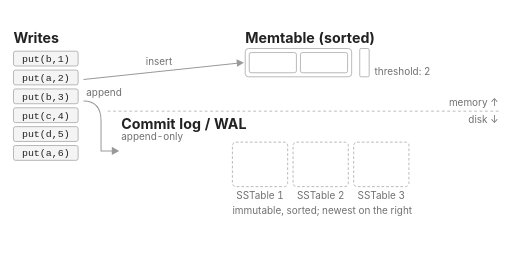
t = 0.00 s
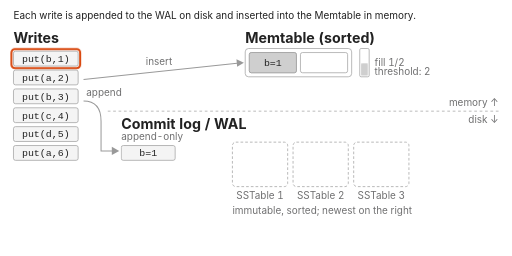
t = 2.11 s
t = 3.58 s: frame unchanged from t = 2.11 s, image omitted
t = 5.04 s: frame unchanged from t = 2.11 s, image omitted
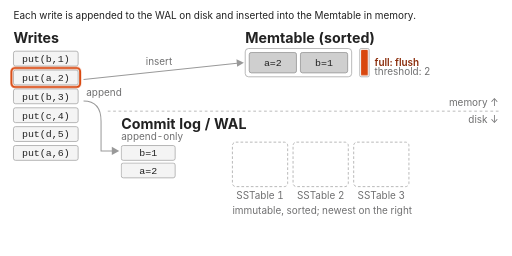
t = 6.65 s
t = 8.49 s: frame unchanged from t = 6.65 s, image omitted

The animated SVG that drew these frames (rendered in a browser with its animation timeline set to each time). Animation: 31 CSS @keyframes rules; frames cover the first 8.48 s, repeats indefinitely.

<svg
  xmlns="http://www.w3.org/2000/svg"
  viewBox="0 0 720 360"
  font-family="-apple-system, BlinkMacSystemFont, 'Segoe UI', Helvetica, Arial, sans-serif"
  role="img"
  aria-label="Animated LSM tree write path: writes are appended to the commit log and inserted into a sorted Memtable, the full Memtable is flushed to disk as an immutable SSTable, and three SSTables are compacted into one where older values are dropped"
  width="720"
  height="360"
  data-diagram-width="720"
>
  <style>
    :root {
      --fg: #222;
      --full: #cfcfcf;
      --empty: #ffffff;
      --edge: #999;
      --probe: #d9480f;
      --ok: #2b8a3e;
      --chip: #f4f4f4;
      --muted: #707071;
      --label-load: #8a2c0a;
      --label-compute: #237a36;
      --type-heading: 21.11110929px;
      --type-subheading: 16.888887px;
      --type-label: 14.77777651px;
    }
    @media (prefers-color-scheme: dark) {
      :root {
        --fg: #ddd;
        --full: #555;
        --empty: #1e1e1e;
        --edge: #777;
        --probe: #ff8a4c;
        --ok: #69db7c;
        --chip: #2a2a2a;
      }
    }
    text {
      fill: var(--fg);
      font-variant-numeric: lining-nums tabular-nums;
      font-size: var(--type-label);
    }
    .muted {
      fill: var(--muted);
    }
    .code {
      font-family: ui-monospace, SFMono-Regular, Menlo, Consolas, monospace;
    }
    .full {
      fill: var(--full);
      stroke: var(--edge);
    }
    .empty {
      fill: var(--empty);
      stroke: var(--edge);
    }
    .chip {
      fill: var(--chip);
      stroke: var(--edge);
    }
    .box {
      fill: none;
      stroke: var(--edge);
    }
    .dashbox {
      stroke-dasharray: 4 3;
    }
    .okbox {
      fill: none;
      stroke: var(--ok);
      stroke-width: 2.5;
    }
    .ring {
      fill: none;
      stroke: var(--probe);
      stroke-width: 3;
    }
    .num {
      font-weight: 600;
      fill: var(--label-load);
    }
    .oktext {
      font-weight: 600;
      fill: var(--label-compute);
    }
    .gauge {
      fill: var(--full);
    }
    .gaugefull {
      fill: var(--probe);
    }
    .arrow {
      fill: none;
      stroke: var(--probe);
      stroke-width: 2;
    }
    .arrowhead {
      fill: var(--probe);
    }
    .sarrow {
      fill: none;
      stroke: var(--edge);
      stroke-width: 1.5;
    }
    .sarrowhead {
      fill: var(--edge);
    }
    .veil {
      fill: var(--empty);
      fill-opacity: 0.5;
    }
    .strike {
      stroke: var(--probe);
      stroke-width: 2.5;
    }
    /* 52.8s loop, 13 steps starting at 0.5, 6.5, 9.1, 13.7, 17.7, 19.8, 26.4, 29.2, 31.3, 34.7, 38.8, 41.7, 46.9 s; final frame holds 5s, then fades. */
    .w {
      opacity: 0;
      animation: 52.8s linear infinite;
    }
    .w1 {
      animation-name: w1;
    } /* step 1-2, 0.5s to 6.5s */
    @keyframes w1 {
      0.00%, 0.95% { opacity: 0; }
      1.23%, 12.31% { opacity: 1; }
      12.59%, 100.00% { opacity: 0; }
    }
    .w2 {
      animation-name: w2;
    } /* step 2-3, 6.5s to 9.1s */
    @keyframes w2 {
      0.00%, 12.31% { opacity: 0; }
      12.59%, 17.23% { opacity: 1; }
      17.52%, 100.00% { opacity: 0; }
    }
    .w3 {
      animation-name: w3;
    } /* step 4-5, 13.7s to 17.7s */
    @keyframes w3 {
      0.00%, 25.95% { opacity: 0; }
      26.23%, 33.52% { opacity: 1; }
      33.81%, 100.00% { opacity: 0; }
    }
    .w4 {
      animation-name: w4;
    } /* step 5-6, 17.7s to 19.8s */
    @keyframes w4 {
      0.00%, 33.52% { opacity: 0; }
      33.81%, 37.50% { opacity: 1; }
      37.78%, 100.00% { opacity: 0; }
    }
    .w5 {
      animation-name: w5;
    } /* step 7-8, 26.4s to 29.2s */
    @keyframes w5 {
      0.00%, 50.00% { opacity: 0; }
      50.28%, 55.30% { opacity: 1; }
      55.59%, 100.00% { opacity: 0; }
    }
    .w6 {
      animation-name: w6;
    } /* step 8-9, 29.2s to 31.3s */
    @keyframes w6 {
      0.00%, 55.30% { opacity: 0; }
      55.59%, 59.28% { opacity: 1; }
      59.56%, 100.00% { opacity: 0; }
    }
    .w7 {
      animation-name: w7;
    } /* step 1+, 0.5s to end */
    @keyframes w7 {
      0.00%, 0.95% { opacity: 0; }
      1.23%, 98.30% { opacity: 1; }
      99.24%, 100.00% { opacity: 0; }
    }
    .w8 {
      animation-name: w8;
    } /* step 2+, 6.5s to end */
    @keyframes w8 {
      0.00%, 12.31% { opacity: 0; }
      12.59%, 98.30% { opacity: 1; }
      99.24%, 100.00% { opacity: 0; }
    }
    .w9 {
      animation-name: w9;
    } /* step 4+, 13.7s to end */
    @keyframes w9 {
      0.00%, 25.95% { opacity: 0; }
      26.23%, 98.30% { opacity: 1; }
      99.24%, 100.00% { opacity: 0; }
    }
    .w10 {
      animation-name: w10;
    } /* step 5+, 17.7s to end */
    @keyframes w10 {
      0.00%, 33.52% { opacity: 0; }
      33.81%, 98.30% { opacity: 1; }
      99.24%, 100.00% { opacity: 0; }
    }
    .w11 {
      animation-name: w11;
    } /* step 7+, 26.4s to end */
    @keyframes w11 {
      0.00%, 50.00% { opacity: 0; }
      50.28%, 98.30% { opacity: 1; }
      99.24%, 100.00% { opacity: 0; }
    }
    .w12 {
      animation-name: w12;
    } /* step 8+, 29.2s to end */
    @keyframes w12 {
      0.00%, 55.30% { opacity: 0; }
      55.59%, 98.30% { opacity: 1; }
      99.24%, 100.00% { opacity: 0; }
    }
    .w13 {
      animation-name: w13;
    } /* step 2-3, 6.5s to 9.1s */
    @keyframes w13 {
      0.00%, 12.31% { opacity: 0; }
      12.59%, 17.23% { opacity: 1; }
      17.52%, 100.00% { opacity: 0; }
    }
    .w14 {
      animation-name: w14;
    } /* step 5-6, 17.7s to 19.8s */
    @keyframes w14 {
      0.00%, 33.52% { opacity: 0; }
      33.81%, 37.50% { opacity: 1; }
      37.78%, 100.00% { opacity: 0; }
    }
    .w15 {
      animation-name: w15;
    } /* step 8-9, 29.2s to 31.3s */
    @keyframes w15 {
      0.00%, 55.30% { opacity: 0; }
      55.59%, 59.28% { opacity: 1; }
      59.56%, 100.00% { opacity: 0; }
    }
    .w16 {
      animation-name: w16;
    } /* step 3-4, 9.1s to 13.7s */
    @keyframes w16 {
      0.00%, 17.23% { opacity: 0; }
      17.52%, 25.95% { opacity: 1; }
      26.23%, 100.00% { opacity: 0; }
    }
    .w17 {
      animation-name: w17;
    } /* step 3+, 9.1s to end */
    @keyframes w17 {
      0.00%, 17.23% { opacity: 0; }
      17.52%, 98.30% { opacity: 1; }
      99.24%, 100.00% { opacity: 0; }
    }
    .w18 {
      animation-name: w18;
    } /* step 6-7, 19.8s to 26.4s */
    @keyframes w18 {
      0.00%, 37.50% { opacity: 0; }
      37.78%, 50.00% { opacity: 1; }
      50.28%, 100.00% { opacity: 0; }
    }
    .w19 {
      animation-name: w19;
    } /* step 6+, 19.8s to end */
    @keyframes w19 {
      0.00%, 37.50% { opacity: 0; }
      37.78%, 98.30% { opacity: 1; }
      99.24%, 100.00% { opacity: 0; }
    }
    .w20 {
      animation-name: w20;
    } /* step 9-10, 31.3s to 34.7s */
    @keyframes w20 {
      0.00%, 59.28% { opacity: 0; }
      59.56%, 65.72% { opacity: 1; }
      66.00%, 100.00% { opacity: 0; }
    }
    .w21 {
      animation-name: w21;
    } /* step 9+, 31.3s to end */
    @keyframes w21 {
      0.00%, 59.28% { opacity: 0; }
      59.56%, 98.30% { opacity: 1; }
      99.24%, 100.00% { opacity: 0; }
    }
    .w22 {
      animation-name: w22;
    } /* step 6-10, 19.8s to 34.7s */
    @keyframes w22 {
      0.00%, 37.50% { opacity: 0; }
      37.78%, 65.72% { opacity: 1; }
      66.00%, 100.00% { opacity: 0; }
    }
    .w23 {
      animation-name: w23;
    } /* step 10-12, 34.7s to 41.7s */
    @keyframes w23 {
      0.00%, 65.72% { opacity: 0; }
      66.00%, 78.98% { opacity: 1; }
      79.26%, 100.00% { opacity: 0; }
    }
    .w24 {
      animation-name: w24;
    } /* step 10+, 34.7s to end */
    @keyframes w24 {
      0.00%, 65.72% { opacity: 0; }
      66.00%, 98.30% { opacity: 1; }
      99.24%, 100.00% { opacity: 0; }
    }
    .w25 {
      animation-name: w25;
    } /* step 11+, 38.8s to end */
    @keyframes w25 {
      0.00%, 73.48% { opacity: 0; }
      73.77%, 98.30% { opacity: 1; }
      99.24%, 100.00% { opacity: 0; }
    }
    .w26 {
      animation-name: w26;
    } /* step 13+, 46.9s to end */
    @keyframes w26 {
      0.00%, 88.83% { opacity: 0; }
      89.11%, 98.30% { opacity: 1; }
      99.24%, 100.00% { opacity: 0; }
    }
    .w27 {
      animation-name: w27;
    } /* step 12+, 41.7s to end */
    @keyframes w27 {
      0.00%, 78.98% { opacity: 0; }
      79.26%, 98.30% { opacity: 1; }
      99.24%, 100.00% { opacity: 0; }
    }
    .w28 {
      animation-name: w28;
    } /* step 1-3, 0.5s to 9.1s */
    @keyframes w28 {
      0.00%, 0.95% { opacity: 0; }
      1.23%, 17.23% { opacity: 1; }
      17.52%, 100.00% { opacity: 0; }
    }
    .w29 {
      animation-name: w29;
    } /* step 4-6, 13.7s to 19.8s */
    @keyframes w29 {
      0.00%, 25.95% { opacity: 0; }
      26.23%, 37.50% { opacity: 1; }
      37.78%, 100.00% { opacity: 0; }
    }
    .w30 {
      animation-name: w30;
    } /* step 7-9, 26.4s to 31.3s */
    @keyframes w30 {
      0.00%, 50.00% { opacity: 0; }
      50.28%, 59.28% { opacity: 1; }
      59.56%, 100.00% { opacity: 0; }
    }
    .w31 {
      animation-name: w31;
    } /* step 9-10, 31.3s to 34.7s */
    @keyframes w31 {
      0.00%, 59.28% { opacity: 0; }
      59.56%, 65.72% { opacity: 1; }
      66.00%, 100.00% { opacity: 0; }
    }
    @media (prefers-reduced-motion: reduce) {
      .w {
        animation: none;
        opacity: 0;
      }
      .w.fin {
        opacity: 1;
      }
    }
    .title {
      font-weight: 700;
    }
    @media (prefers-color-scheme: dark) {
      :root {
        --muted: #aaa;
        --label-load: #ff9a64;
        --label-compute: #82df92;
      }
    }
    /* Typography adapted from ONS chart guidance:
    https://service-manual.ons.gov.uk/data-visualisation/build-specifications/typography
    20px headings, 16px subheadings, 14px labels at native display width.
    Variables compensate for the original graphics coordinate scale. */
    .type-heading {
      font-size: var(--type-heading);
    }
    .type-subheading {
      font-size: var(--type-subheading);
    }

  </style>
  <g transform="scale(0.9473684210526315)">
    <line x1="160" y1="165" x2="740" y2="165" stroke="var(--edge)" stroke-dasharray="4 4" />
    <text x="740" y="157" text-anchor="end" class="muted">memory ↑</text>
    <text x="740" y="182" text-anchor="end" class="muted">disk ↓</text>
    <text x="20" y="64" class="title type-heading">Writes</text>
    <rect x="20" y="76" width="96" height="22" rx="3" class="chip" />
    <text x="68" y="92" text-anchor="middle" class="code">put(b,1)</text>
    <rect x="20" y="104" width="96" height="22" rx="3" class="chip" />
    <text x="68" y="120" text-anchor="middle" class="code">put(a,2)</text>
    <rect x="20" y="132" width="96" height="22" rx="3" class="chip" />
    <text x="68" y="148" text-anchor="middle" class="code">put(b,3)</text>
    <rect x="20" y="160" width="96" height="22" rx="3" class="chip" />
    <text x="68" y="176" text-anchor="middle" class="code">put(c,4)</text>
    <rect x="20" y="188" width="96" height="22" rx="3" class="chip" />
    <text x="68" y="204" text-anchor="middle" class="code">put(d,5)</text>
    <rect x="20" y="216" width="96" height="22" rx="3" class="chip" />
    <text x="68" y="232" text-anchor="middle" class="code">put(a,6)</text>
    <path d="M 124 118 L 352 94" class="sarrow" />
    <polygon points="351,88 362,93 352,99" class="sarrowhead" />
    <text x="236" y="96" text-anchor="middle" class="muted">insert</text>
    <path d="M 124 150 Q 150 150 150 180 L 150 224 L 168 224" class="sarrow" />
    <polygon points="166,218 177,224 166,230" class="sarrowhead" />
    <text x="128" y="143" class="muted">append</text>
    <text x="364" y="64" class="title type-heading">Memtable (sorted)</text>
    <rect x="364" y="72" width="158" height="42" rx="5" class="box" />
    <rect x="370" y="78" width="70" height="30" rx="3" class="empty" />
    <rect x="446" y="78" width="70" height="30" rx="3" class="empty" />
    <text x="556" y="112" class="muted">threshold: 2</text>
    <rect x="534" y="72" width="14" height="42" rx="2" class="empty" />
    <text x="180" y="192" class="title type-heading">Commit log / WAL</text>
    <text x="180" y="208" class="muted">append-only</text>
    <rect x="345" y="211" width="82" height="66" rx="5" class="box dashbox" />
    <text x="386" y="296" text-anchor="middle" class="muted">SSTable 1</text>
    <rect x="435" y="211" width="82" height="66" rx="5" class="box dashbox" />
    <text x="476" y="296" text-anchor="middle" class="muted">SSTable 2</text>
    <rect x="525" y="211" width="82" height="66" rx="5" class="box dashbox" />
    <text x="566" y="296" text-anchor="middle" class="muted">SSTable 3</text>
    <text x="345" y="318" class="muted">immutable, sorted; newest on the right</text>
    <rect x="17" y="73" width="102" height="28" rx="5" class="ring w w1" />
    <rect x="17" y="101" width="102" height="28" rx="5" class="ring w w2" />
    <rect x="17" y="129" width="102" height="28" rx="5" class="ring w w3" />
    <rect x="17" y="157" width="102" height="28" rx="5" class="ring w w4" />
    <rect x="17" y="185" width="102" height="28" rx="5" class="ring w w5" />
    <rect x="17" y="213" width="102" height="28" rx="5" class="ring w w6" />
    <g class="w w7 fin">
      <rect x="180" y="216" width="80" height="22" rx="3" class="chip" />
      <text x="220" y="232" text-anchor="middle" class="code">b=1</text>
    </g>
    <g class="w w8 fin">
      <rect x="180" y="242" width="80" height="22" rx="3" class="chip" />
      <text x="220" y="258" text-anchor="middle" class="code">a=2</text>
    </g>
    <g class="w w9 fin">
      <rect x="180" y="268" width="80" height="22" rx="3" class="chip" />
      <text x="220" y="284" text-anchor="middle" class="code">b=3</text>
    </g>
    <g class="w w10 fin">
      <rect x="180" y="294" width="80" height="22" rx="3" class="chip" />
      <text x="220" y="310" text-anchor="middle" class="code">c=4</text>
    </g>
    <g class="w w11 fin">
      <rect x="180" y="320" width="80" height="22" rx="3" class="chip" />
      <text x="220" y="336" text-anchor="middle" class="code">d=5</text>
    </g>
    <g class="w w12 fin">
      <rect x="180" y="346" width="80" height="22" rx="3" class="chip" />
      <text x="220" y="362" text-anchor="middle" class="code">a=6</text>
    </g>
    <g class="w w1">
      <rect x="370" y="78" width="70" height="30" rx="3" class="full" />
      <text x="405" y="98" text-anchor="middle" class="code">b=1</text>
    </g>
    <rect x="536" y="94" width="10" height="18" rx="1" class="gauge w w1" />
    <text x="556" y="98" class="muted w w1">fill 1/2</text>
    <g class="w w13">
      <rect x="370" y="78" width="70" height="30" rx="3" class="full" />
      <text x="405" y="98" text-anchor="middle" class="code">a=2</text>
    </g>
    <g class="w w13">
      <rect x="446" y="78" width="70" height="30" rx="3" class="full" />
      <text x="481" y="98" text-anchor="middle" class="code">b=1</text>
    </g>
    <rect x="536" y="74" width="10" height="38" rx="1" class="gaugefull w w13" />
    <text x="556" y="98" class="num w w13">full: flush</text>
    <g class="w w3">
      <rect x="370" y="78" width="70" height="30" rx="3" class="full" />
      <text x="405" y="98" text-anchor="middle" class="code">b=3</text>
    </g>
    <rect x="536" y="94" width="10" height="18" rx="1" class="gauge w w3" />
    <text x="556" y="98" class="muted w w3">fill 1/2</text>
    <g class="w w14">
      <rect x="370" y="78" width="70" height="30" rx="3" class="full" />
      <text x="405" y="98" text-anchor="middle" class="code">b=3</text>
    </g>
    <g class="w w14">
      <rect x="446" y="78" width="70" height="30" rx="3" class="full" />
      <text x="481" y="98" text-anchor="middle" class="code">c=4</text>
    </g>
    <rect x="536" y="74" width="10" height="38" rx="1" class="gaugefull w w14" />
    <text x="556" y="98" class="num w w14">full: flush</text>
    <g class="w w5">
      <rect x="370" y="78" width="70" height="30" rx="3" class="full" />
      <text x="405" y="98" text-anchor="middle" class="code">d=5</text>
    </g>
    <rect x="536" y="94" width="10" height="18" rx="1" class="gauge w w5" />
    <text x="556" y="98" class="muted w w5">fill 1/2</text>
    <g class="w w15">
      <rect x="370" y="78" width="70" height="30" rx="3" class="full" />
      <text x="405" y="98" text-anchor="middle" class="code">a=6</text>
    </g>
    <g class="w w15">
      <rect x="446" y="78" width="70" height="30" rx="3" class="full" />
      <text x="481" y="98" text-anchor="middle" class="code">d=5</text>
    </g>
    <rect x="536" y="74" width="10" height="38" rx="1" class="gaugefull w w15" />
    <text x="556" y="98" class="num w w15">full: flush</text>
    <g class="w w16">
      <path d="M 443 118 L 386 203" class="arrow" />
      <circle cx="386" cy="205" r="4" class="arrowhead" />
    </g>
    <g class="w w17 fin">
      <rect x="350" y="216" width="72" height="26" rx="3" class="chip" />
      <text x="386" y="234" text-anchor="middle" class="code">a=2</text>
    </g>
    <g class="w w17 fin">
      <rect x="350" y="246" width="72" height="26" rx="3" class="chip" />
      <text x="386" y="264" text-anchor="middle" class="code">b=1</text>
    </g>
    <g class="w w18">
      <path d="M 443 118 L 476 203" class="arrow" />
      <circle cx="476" cy="205" r="4" class="arrowhead" />
    </g>
    <g class="w w19 fin">
      <rect x="440" y="216" width="72" height="26" rx="3" class="chip" />
      <text x="476" y="234" text-anchor="middle" class="code">b=3</text>
    </g>
    <g class="w w19 fin">
      <rect x="440" y="246" width="72" height="26" rx="3" class="chip" />
      <text x="476" y="264" text-anchor="middle" class="code">c=4</text>
    </g>
    <g class="w w20">
      <path d="M 443 118 L 566 203" class="arrow" />
      <circle cx="566" cy="205" r="4" class="arrowhead" />
    </g>
    <g class="w w21 fin">
      <rect x="530" y="216" width="72" height="26" rx="3" class="chip" />
      <text x="566" y="234" text-anchor="middle" class="code">a=6</text>
    </g>
    <g class="w w21 fin">
      <rect x="530" y="246" width="72" height="26" rx="3" class="chip" />
      <text x="566" y="264" text-anchor="middle" class="code">d=5</text>
    </g>
    <text x="436" y="144" class="num w w16">flush</text>
    <text x="444" y="144" text-anchor="end" class="num w w18">flush</text>
    <text x="467" y="144" text-anchor="end" class="num w w20">flush</text>
    <text x="345" y="340" class="num w w22">b=3 is a new entry; the old b=1 stays in SSTable 1</text>
    <rect x="340" y="206" width="276" height="76" rx="7" class="ring w w23" />
    <g class="w w24 fin">
      <path d="M 614 244 L 638 244" class="arrow" />
      <polygon points="636,238 647,244 636,250" class="arrowhead" />
    </g>
    <text x="629" y="202" text-anchor="middle" class="num w w24 fin">merge</text>
    <line x1="356" y1="229" x2="416" y2="229" class="strike w w25 fin" />
    <line x1="356" y1="259" x2="416" y2="259" class="strike w w25 fin" />
    <text x="345" y="340" class="num w w25 fin">older a=2 and b=1 dropped (newest wins)</text>
    <text x="345" y="358" class="muted w w26 fin">input SSTables are deleted after the merge</text>
    <rect x="645" y="211" width="96" height="126" rx="5" class="okbox w w27 fin" />
    <text x="693" y="354" text-anchor="middle" class="muted w w27 fin">compacted SSTable</text>
    <rect x="340" y="206" width="272" height="76" class="veil w w26 fin" />
    <g class="w w27 fin">
      <rect x="650" y="216" width="86" height="26" rx="3" class="chip" />
      <text x="693" y="234" text-anchor="middle" class="code">a=6</text>
    </g>
    <g class="w w27 fin">
      <rect x="650" y="246" width="86" height="26" rx="3" class="chip" />
      <text x="693" y="264" text-anchor="middle" class="code">b=3</text>
    </g>
    <g class="w w27 fin">
      <rect x="650" y="276" width="86" height="26" rx="3" class="chip" />
      <text x="693" y="294" text-anchor="middle" class="code">c=4</text>
    </g>
    <g class="w w27 fin">
      <rect x="650" y="306" width="86" height="26" rx="3" class="chip" />
      <text x="693" y="324" text-anchor="middle" class="code">d=5</text>
    </g>
    <text x="20" y="28" class="cap w w28">Each write is appended to the WAL on disk and inserted into the Memtable in memory.</text>
    <text x="20" y="28" class="cap w w16">Memtable full: flush it to disk as a new sorted, immutable SSTable.</text>
    <text x="20" y="28" class="cap w w29">put(b,3) adds a new entry. Nothing is updated in place.</text>
    <text x="20" y="28" class="cap w w18">Second flush: the older b=1 is still in SSTable 1.</text>
    <text x="20" y="28" class="cap w w30">More writes fill the Memtable again.</text>
    <text x="20" y="28" class="cap w w31">Third flush puts three SSTables on disk.</text>
    <text x="20" y="28" class="cap w w23">When compaction merges SSTables, the newest value of each key wins.</text>
    <text x="20" y="28" class="cap oktext w w27 fin">Result: one larger sorted SSTable without the stale a=2 and b=1.</text>
  </g>
</svg>
